Run: headless pygame with SDL's dummy video driver; simulated clock (each Clock.tick advances the game by its frame time, no real sleeping); random seed 0; keys injected as events and as key.get_pressed() state; mouse plan: one left click at the window centre at the start of phase 2, then a move to the lower-right quarter at the start of phase 3.
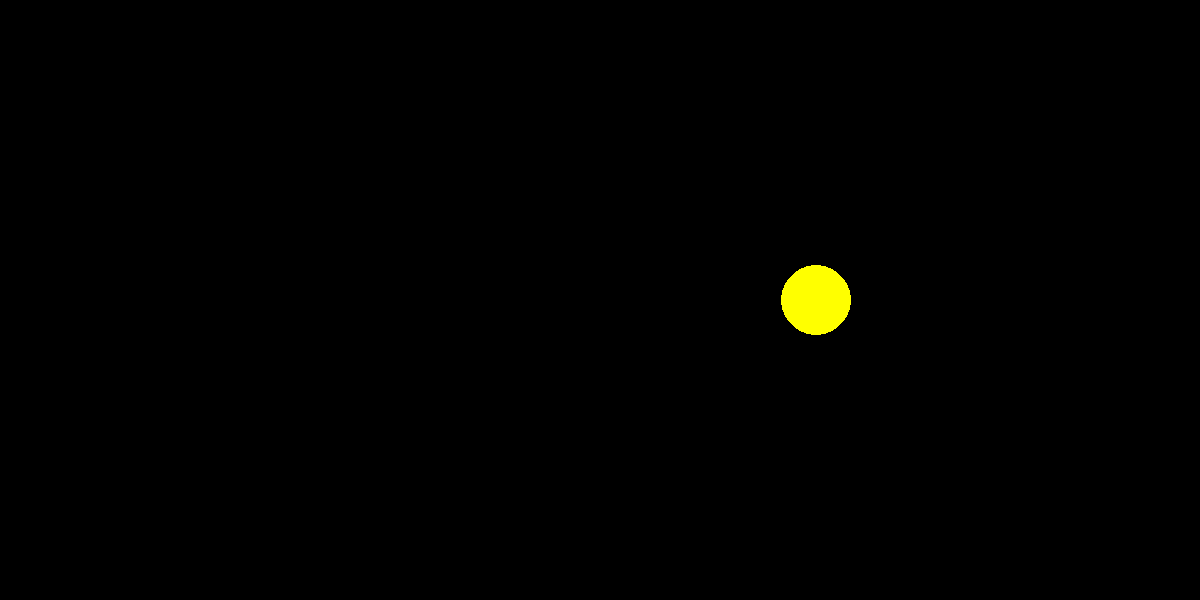
Frame 1 of 4 · flips 1–60 · no input
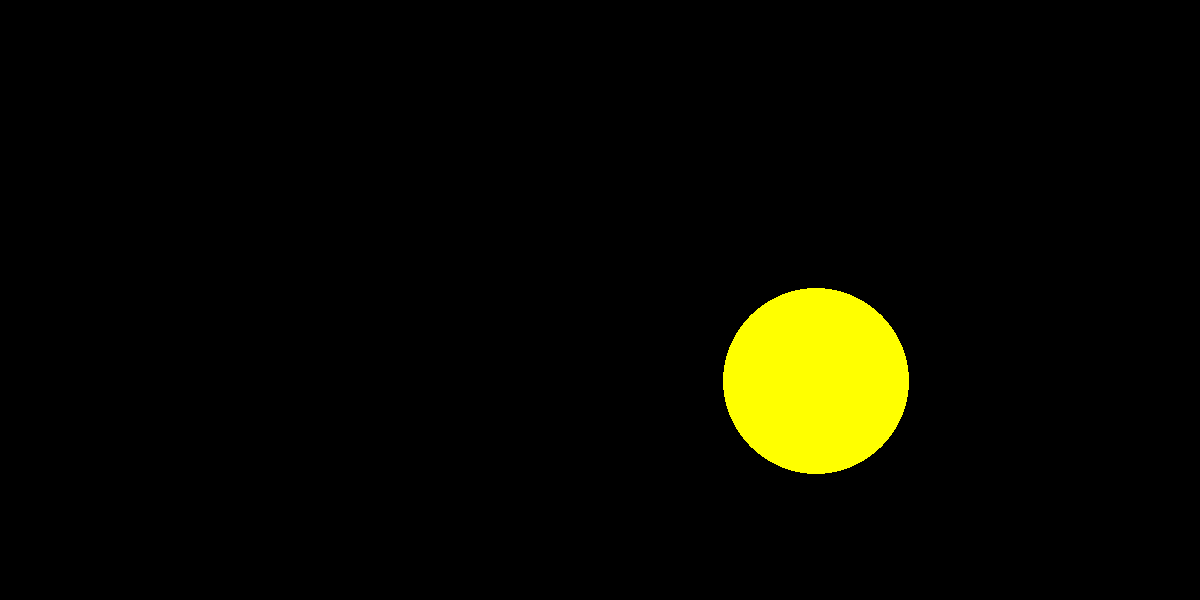
Frame 2 of 4 · flips 61–180 · clicked the window centre · tapped SPACE, RETURN · held RIGHT (→), D
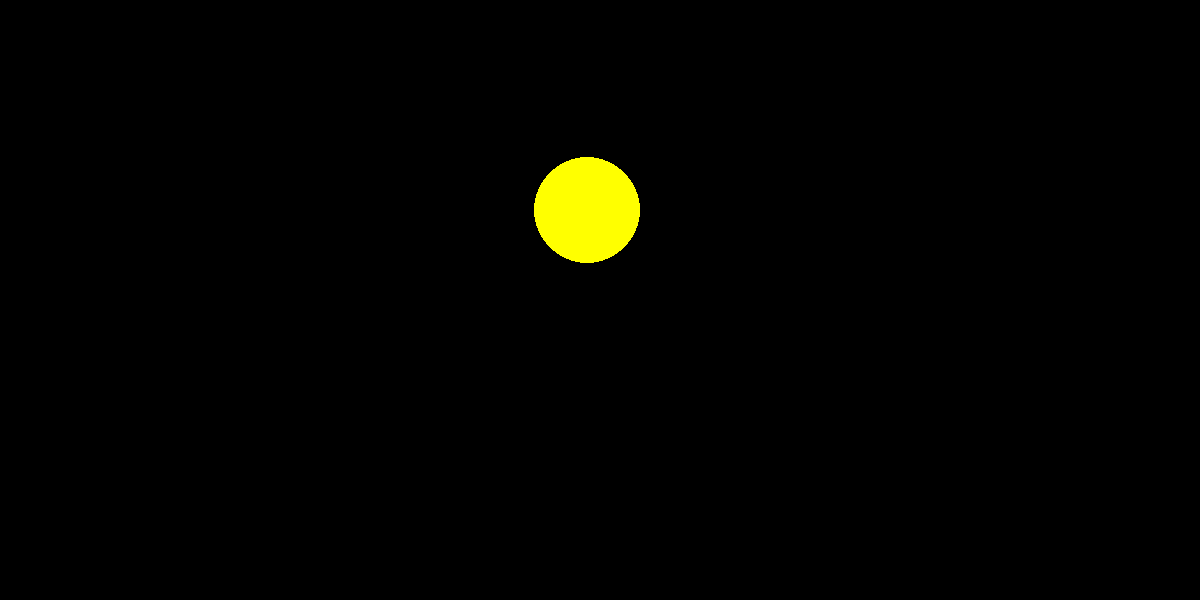
Frame 3 of 4 · flips 181–300 · moved the mouse to the lower-right quarter · held DOWN (↓), S
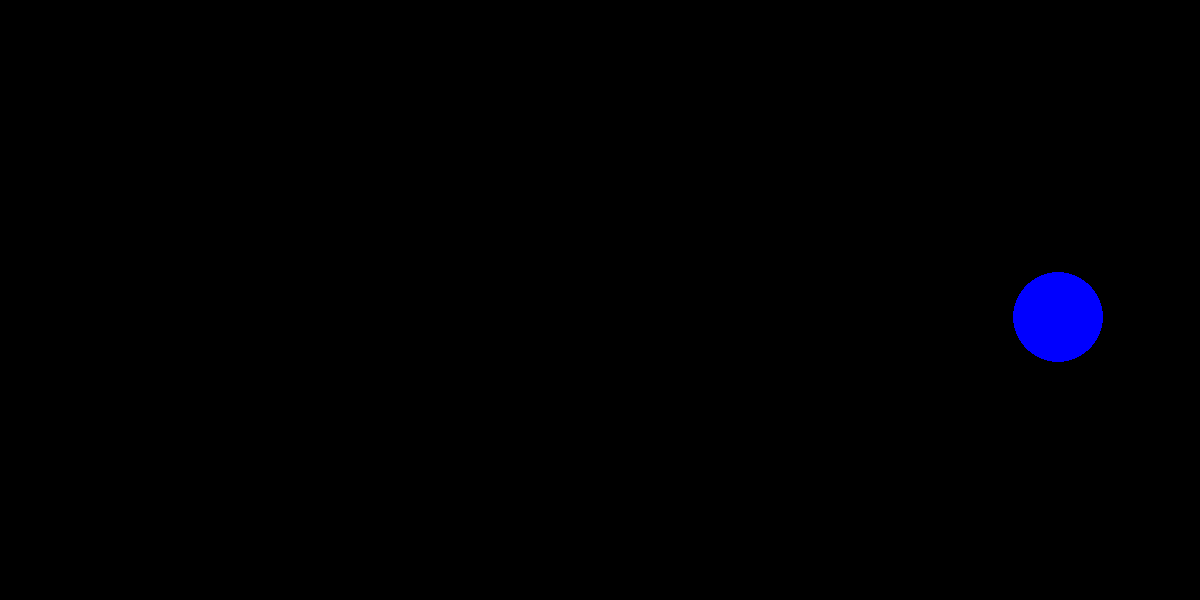
Frame 4 of 4 · flips 301–420 · held LEFT (←), A, UP (↑), W

The pygame program that drew these frames:

import pygame
from pygame.draw import *
from random import randint
pygame.init()

FPS = 1
screen = pygame.display.set_mode((1200, 600))

RED = (255, 0, 0)
BLUE = (0, 0, 255)
YELLOW = (255, 255, 0)
GREEN = (0, 255, 0)
MAGENTA = (255, 0, 255)
CYAN = (0, 255, 255)
BLACK = (0, 0, 0)
COLORS = [RED, BLUE, YELLOW, GREEN, MAGENTA, CYAN]
count = 0


def new_ball():
    """
    Функция рисует новый шарик на экране.
    """
    global x, y, r
    x = randint(100, 1100)
    y = randint(100, 600)
    r = randint(10, 100)
    color = COLORS[randint(0, 5)]
    circle(screen, color, (x, y), r)


def check_click(event):
    """
    Функция проверяет, попал ли игрок мышью по шарику.
    :param event: параметры события
    """
    global count
    coord = event.pos
    if (x - coord[0]) ** 2 + (y - coord[1]) ** 2 <= r ** 2:
        count += 1
        print(count)


pygame.display.update()
clock = pygame.time.Clock()
finished = False


while not finished:
    clock.tick(FPS)
    for event in pygame.event.get():
        if event.type == pygame.QUIT:
            finished = True
        elif event.type == pygame.MOUSEBUTTONDOWN:
            check_click(event)
    new_ball()
    pygame.display.update()
    screen.fill(BLACK)

pygame.quit()
